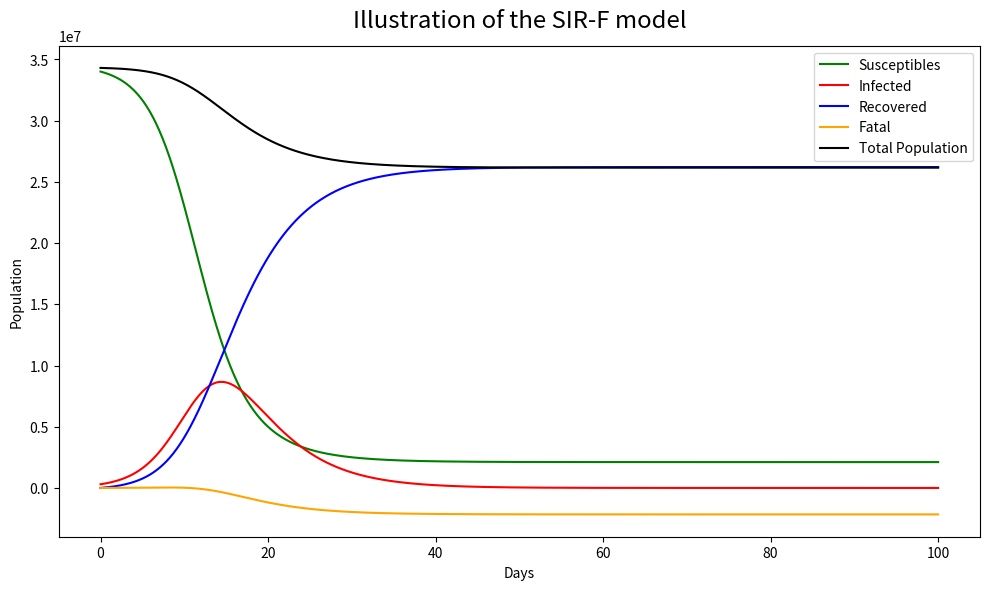

Here is the Python script that generated this plot:
# Copyright (c) Streamlit Inc. (2018-2022) Snowflake Inc. (2022)
#
# Licensed under the Apache License, Version 2.0 (the "License");
# you may not use this file except in compliance with the License.
# You may obtain a copy of the License at
#
#     http://www.apache.org/licenses/LICENSE-2.0
#
# Unless required by applicable law or agreed to in writing, software
# distributed under the License is distributed on an "AS IS" BASIS,
# WITHOUT WARRANTIES OR CONDITIONS OF ANY KIND, either express or implied.
# See the License for the specific language governing permissions and
# limitations under the License.

## Total number of population in Malaysia in 2023
totalPopulation = 34308525

## number of days
T = 100

import matplotlib.pyplot as plt
import numpy as np

def modelSIRF(X0, beta, gamma, alpha1, alpha2, T, stepCount):

    def func(X):
        N = np.sum(X)
        f1 = -beta*X[0]*X[1]/N 
        f2 = (1-alpha1)*beta*X[0]*X[1]/N - (gamma+alpha2)*X[1]
        f3 = gamma*X[1] 
        f4 = alpha1*beta*X[0]*X[1]/N - alpha2*X[1]
        return np.array([f1, f2, f3, f4])

    h = T / stepCount
    Xvals = [list(X0)]

    X = X0.copy()
    for n in range(stepCount):
        k1 = func(X)
        k2 = func(X + h*k1/2.0)
        k3 = func(X + h*k2/2.0)
        k4 = func(X + h*k3)

        X += h * (k1 + 2*k2 + 2*k3 + k4) / 6.0
        Xvals.append(list(X))                   

    return np.stack(Xvals)


## display the model
def plotSIRF(Xvals, ax, title, time=T, show=[0,1,2,3,4]):
    stepCount = Xvals.shape[0] - 1
    t = np.linspace(0, time, stepCount+1)
    PopTot = np.sum(Xvals, axis=1)

    if 0 in show or show is None:
        ax.plot(t, Xvals[:,0], label="Susceptibles", c='g')
    if 1 in show or show is None:
        ax.plot(t, Xvals[:,1], label="Infected", c='r')
    if 2 in show or show is None:
        ax.plot(t, Xvals[:,2], label="Recovered", c='b')
    if 3 in show or show is None:
        ax.plot(t, Xvals[:,3], label="Fatal", c='orange')
    if 4 in show or show is None:
        ax.plot(t, PopTot, label="Total Population", c="k")

    ax.set_xlabel("Days")
    ax.set_ylabel("Population")
    ax.set_title(title, y=1.02, size="xx-large")

    ax.legend()
    plt.tight_layout()


## Parameters for the SIR-F model
S0, I0, R0, F0 = totalPopulation-3e5, 3e5, 0, 0
beta = 0.615
gamma = 0.193
alpha1 = 0.06
alpha2 = 0.03
stepCount = 1000  # Define the stepCount here

## Simulation over 100 days
Time = 100

X0 = np.array([S0, I0, R0, F0])
modelParams = {"X0":X0, "beta":beta, "gamma":gamma, "alpha1":alpha1, "alpha2":alpha2, "T":Time, "stepCount":stepCount}

Xvals = modelSIRF(**modelParams)
# print(Xvals.shape)

fig, ax = plt.subplots(1, 1, figsize=(10,6))
plotSIRF(Xvals, ax, time=Time, title="Illustration of the SIR-F model")

# plt.savefig("Images/Simu1.png")
